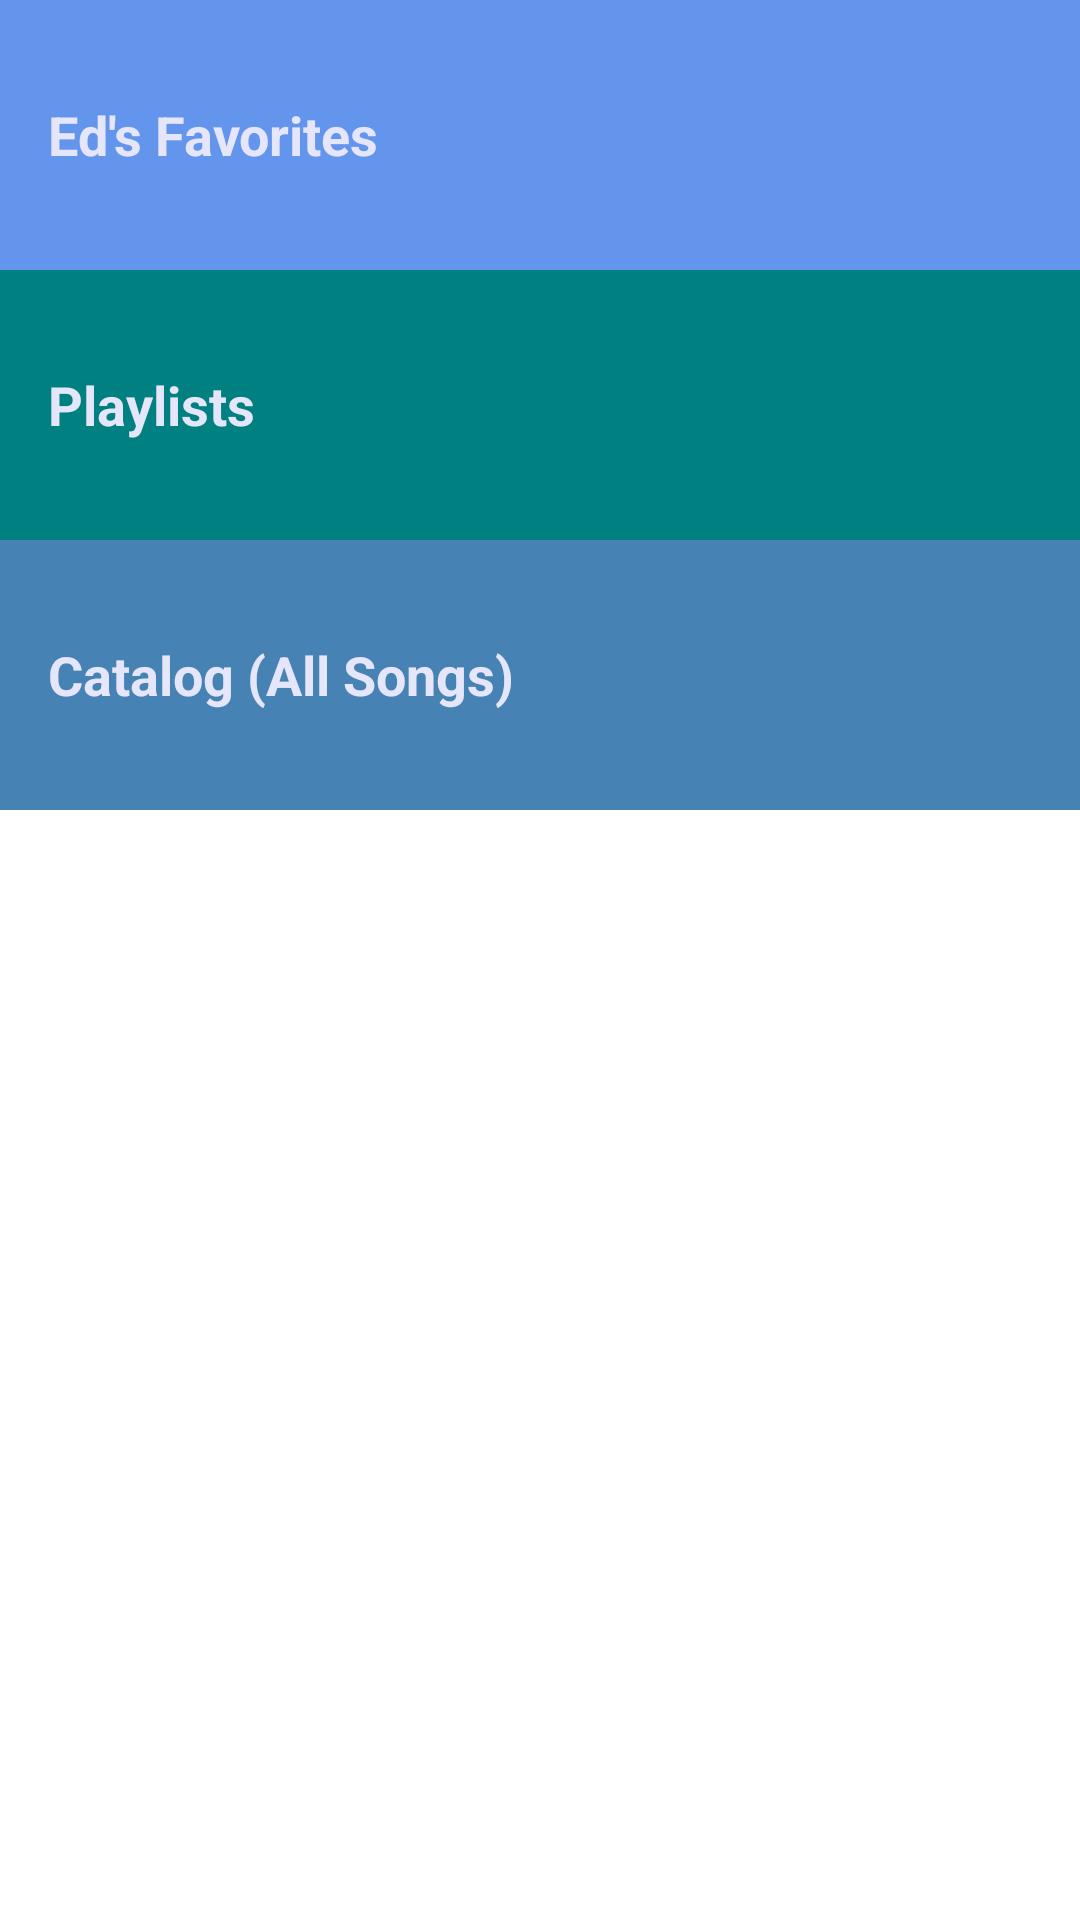

Android layout source for this screen:
<!-- AndroidManifest.xml: application theme Theme.MovieThemeSongHits -->
<!-- res/layout/activity_main.xml -->
<?xml version="1.0" encoding="utf-8"?>
<LinearLayout xmlns:android="http://schemas.android.com/apk/res/android"
    android:layout_width="match_parent"
    android:layout_height="match_parent"
    android:orientation="vertical">
    <TextView
        android:id="@+id/favoritesView"
        style="@style/CategoryStyle"
        android:background="#6495ED"
        android:text="Ed's Favorites" />
    <TextView
        android:id="@+id/playlistsView"
        style="@style/CategoryStyle"
        android:background="#008080"
        android:text="Playlists" />
    <TextView
        android:id="@+id/catalogsView"
        style="@style/CategoryStyle"
        android:background="#4682B4"
        android:text="Catalog (All Songs)" />
</LinearLayout>
<!-- resources referenced by this layout -->
<resources>
  <style name="CategoryStyle">
          <item name="android:layout_width">match_parent</item>
          <item name="android:layout_height">90dp</item>
          <item name="android:gravity">center_vertical</item>
          <item name="android:padding">16dp</item>
          <item name="android:textColor">#E6E6FA</item>
          <item name="android:textStyle">bold</item>
          <item name="android:textAppearance">?android:textAppearanceMedium</item>
      </style>
  <style name="Theme.MovieThemeSongHits" parent="Theme.MaterialComponents.DayNight.DarkActionBar">
          
          <item name="colorPrimary">@color/purple_500</item>
          <item name="colorPrimaryVariant">@color/purple_700</item>
          <item name="colorOnPrimary">@color/white</item>
          
          <item name="colorSecondary">@color/teal_200</item>
          <item name="colorSecondaryVariant">@color/teal_700</item>
          <item name="colorOnSecondary">@color/black</item>
          
          <item name="android:statusBarColor" tools:targetApi="l">?attr/colorPrimaryVariant</item>
          
      </style>
  <!-- not gathered from this repository: default colours our renderer supplied (Android Studio template values) -->
  <color name="purple_500">#FF6200EE</color>
  <color name="purple_700">#FF3700B3</color>
  <color name="teal_200">#FF03DAC5</color>
  <color name="teal_700">#FF018786</color>
  <color name="black">#FF000000</color>
  <color name="white">#FFFFFFFF</color>
</resources>
